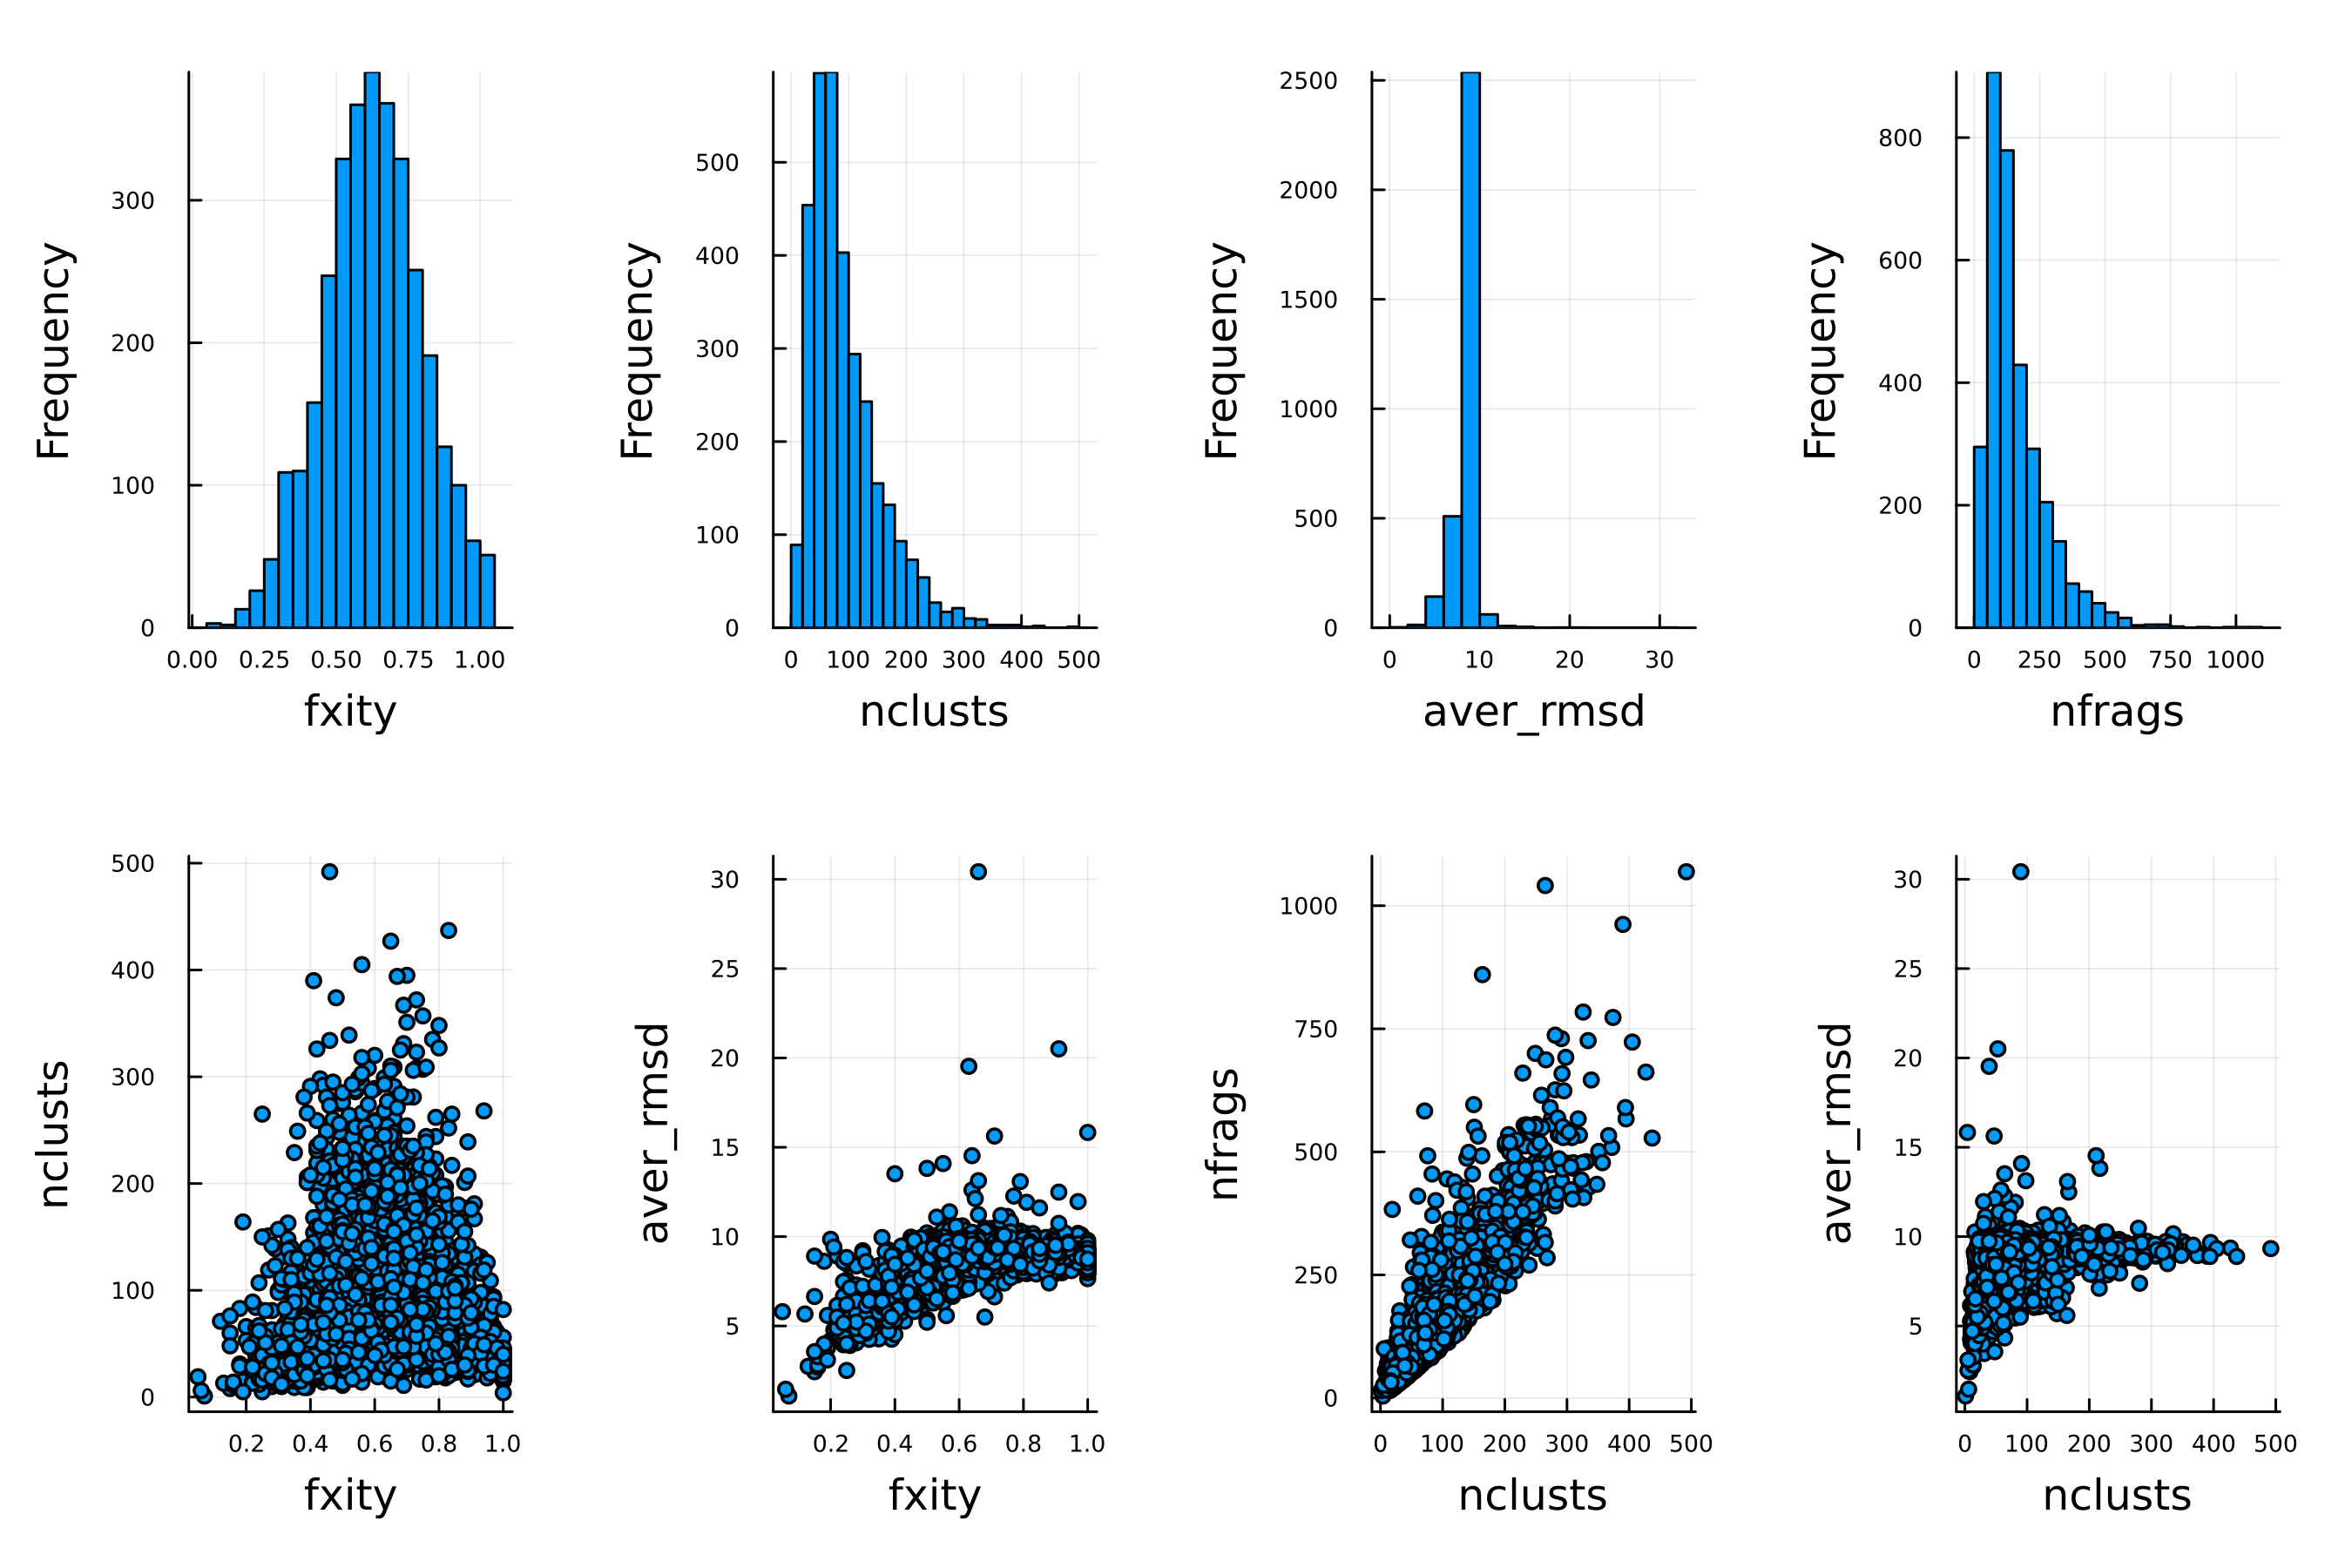

Values plotted in this chart, from the file beside it:
ndx	id	fxity	nclusts	aver_rmsd	nfrags
1	d2d8ra1	0.8272	67	8.774	81
2	d2d8va1	0.9388	46	9.092	49
3	d2d9ba1	0.6593	60	8.724	91
4	d2daga1	0.6071	34	7.386	56
5	d2dapa2	0.5379	78	9.834	145
6	d2dara2	0.9	36	8.801	40
7	d2dasa1	0.9091	40	9.011	44
8	d12asa_	0.5217	168	9.906	322
9	d2ddza1	0.5301	97	9.709	183
10	d1914a1	0.4932	36	9.374	73
11	d1a04a1	0.3387	21	6.903	62
12	d1a0aa_	0.5517	32	6.312	58
13	d2df7a1	0.5507	228	9.116	414
14	d2dfka2	0.6433	101	9.665	157
15	d2di0a1	0.5	29	7.254	58
16	d2dida1	0.9429	33	9.482	35
17	d2diia1	0.5349	23	6.539	43
18	d2dipa1	0.925	74	8.865	80
19	d2dira1	0.65	52	9.763	80
20	d2djaa1	0.8788	58	9.051	66
21	d1a12a_	0.4242	168	9.34	396
22	d1a1ia1	0.7917	19	8.774	24
23	d1a1yi_	0.7759	45	9.076	58
24	d1a32a_	0.35	28	5.417	80
25	d1a4ia2	0.5167	62	8.787	120
26	d2djla_	0.6059	186	9.276	307
27	d2dk4a1	0.6897	40	8.588	58
28	d2dkla1	0.6119	41	8.54	67
29	d2dlqa4	0.8182	18	8.253	22
30	d2dlza1	0.75	75	9.648	100
31	d1a5ta2	0.5149	104	8.775	202
32	d1a62a2	0.7808	57	9.18	73
33	d1a6bb_	0.9714	34	8.329	35
34	d2dmga1	0.7742	96	8.349	124
35	d2doea1	0.5231	34	6.926	65
36	d2dp9a2	0.7241	84	9.199	116
37	d1a73a_	0.707	111	9.477	157
38	d2dpla2	0.6491	74	9.456	114
39	d2dpya3	0.4507	32	6.729	71
40	d2ds5a_	0.7368	28	10.03	38
41	d1a79a1	0.5652	52	10.59	92
42	d2dsma1	0.8305	49	9.235	59
43	d1a79a2	0.5217	36	9.822	69
44	d2dsrg1	0.7568	56	9.659	74
45	d2dt4a_	0.6884	95	8.597	138
46	d2dt6a1	0.3966	23	6.508	58
47	d2dt7b1	0.5696	45	8.376	79
48	d2dy1a1	0.7551	74	8.766	98
49	d1a8da1	0.624	151	9.573	242
50	d2dy1a2	0.458	120	9.449	262
51	d1a8la1	0.614	70	9.153	114
52	d2dy1a4	0.5833	42	9.381	72
53	d2dy8a1	0.7969	51	10.09	64
54	d2e1ba1	0.9268	76	8.759	82
55	d2e2dc2	0.7126	124	9.252	174
56	d1a8ra_	0.5139	111	9.28	216
57	d1abva_	0.35	35	5.616	100
58	d2e2ra_	0.5216	121	7.492	232
59	d2e6oa1	0.4267	32	7.052	75
60	d2e8ba_	0.6333	114	9.018	180
... 3,227 more rows
